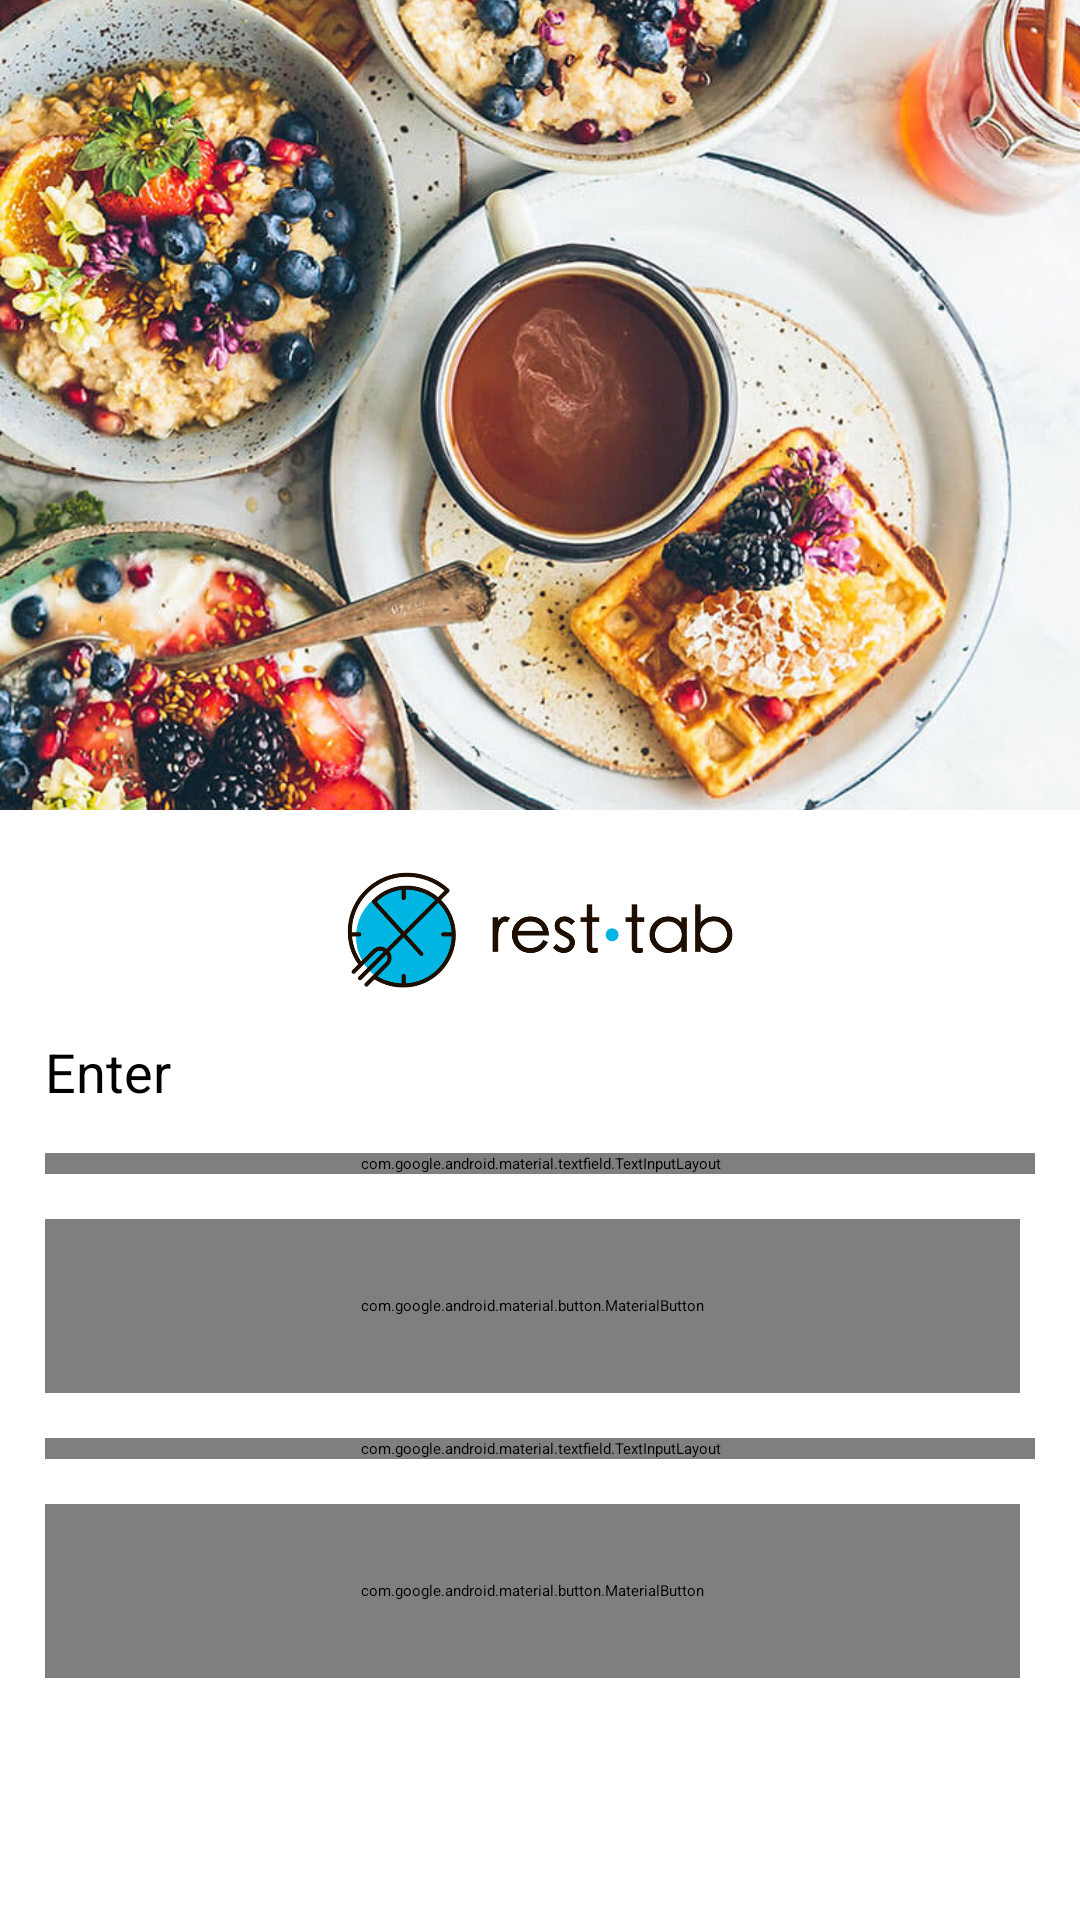

This screen was rendered from an Android layout file. Write that file and the resources it references.
<!-- AndroidManifest.xml: activity theme Theme.RestApp.FullScreen -->
<!-- res/layout/activity_auth.xml -->
<?xml version="1.0" encoding="utf-8"?>
<androidx.constraintlayout.widget.ConstraintLayout xmlns:android="http://schemas.android.com/apk/res/android"
    xmlns:app="http://schemas.android.com/apk/res-auto"
    xmlns:tools="http://schemas.android.com/tools"
    android:layout_width="match_parent"
    android:layout_height="match_parent">

    <ImageView
        android:id="@+id/login_image"
        android:layout_width="match_parent"
        android:layout_height="270dp"
        android:scaleType="centerCrop"
        android:src="@drawable/welcome_background"
        app:layout_constraintStart_toStartOf="parent"
        app:layout_constraintTop_toTopOf="parent" />

    <ImageView
        android:id="@+id/login_image_logo"
        android:layout_width="match_parent"
        android:layout_height="40dp"
        android:layout_marginTop="20dp"
        android:src="@drawable/icon_resttab_logo"
        app:layout_constraintStart_toStartOf="parent"
        app:layout_constraintTop_toBottomOf="@id/login_image" />

    <TextView
        android:id="@+id/login_text"
        style="@style/TextAppearance.AppCompat.Body2"
        android:layout_width="match_parent"
        android:layout_height="wrap_content"
        android:layout_marginStart="15dp"
        android:layout_marginTop="15dp"
        android:layout_marginEnd="20dp"
        android:text="@string/Enter"
        android:textColor="@color/black"
        android:textSize="18sp"
        app:layout_constraintEnd_toEndOf="parent"
        app:layout_constraintStart_toStartOf="parent"
        app:layout_constraintTop_toBottomOf="@id/login_image_logo" />


    <com.google.android.material.textfield.TextInputLayout
        android:id="@+id/phone_layout"
        style="@style/Widget.MaterialComponents.TextInputLayout.OutlinedBox"
        android:layout_width="match_parent"
        android:layout_height="wrap_content"
        android:layout_margin="15dp"
        android:layout_marginStart="15dp"
        android:layout_marginEnd="20dp"
        app:counterTextColor="@color/gray_400"
        app:layout_constraintEnd_toEndOf="parent"
        app:layout_constraintStart_toStartOf="parent"
        app:layout_constraintTop_toBottomOf="@id/login_text"
        app:prefixTextColor="@color/black">

        <com.google.android.material.textfield.TextInputEditText
            android:id="@+id/phoneNumberEditText"
            android:layout_width="match_parent"
            android:layout_height="wrap_content"
            android:inputType="phone"
            android:maxLines="1"
            android:text="+998"
            android:textColor="@color/black" />
    </com.google.android.material.textfield.TextInputLayout>

    <com.google.android.material.button.MaterialButton
        android:id="@+id/sendCode"
        android:layout_width="match_parent"
        android:layout_height="58dp"
        android:layout_marginStart="15dp"
        android:layout_marginTop="15dp"
        android:layout_marginEnd="20dp"
        android:text="@string/send_message"
        android:textAllCaps="false"
        app:layout_constraintEnd_toEndOf="parent"
        app:layout_constraintStart_toStartOf="parent"
        app:layout_constraintTop_toBottomOf="@id/phone_layout">

    </com.google.android.material.button.MaterialButton>

    <com.google.android.material.textfield.TextInputLayout
        android:id="@+id/code_layout"
        style="@style/Widget.MaterialComponents.TextInputLayout.OutlinedBox"
        android:layout_width="match_parent"
        android:layout_height="wrap_content"
        android:layout_margin="15dp"
        android:layout_marginStart="15dp"
        android:layout_marginEnd="20dp"
        app:counterTextColor="@color/gray_400"
        app:layout_constraintEnd_toEndOf="parent"
        app:layout_constraintStart_toStartOf="parent"
        app:layout_constraintTop_toBottomOf="@id/sendCode"
        app:prefixTextColor="@color/black">

        <com.google.android.material.textfield.TextInputEditText
            android:id="@+id/codeEditText"
            android:layout_width="match_parent"
            android:layout_height="wrap_content"
            android:inputType="phone"
            android:maxLines="1"
            android:textColor="@color/black" />
    </com.google.android.material.textfield.TextInputLayout>

    <com.google.android.material.button.MaterialButton
        android:id="@+id/receiveCode"
        android:layout_width="match_parent"
        android:layout_height="58dp"
        android:layout_marginStart="15dp"
        android:layout_marginTop="15dp"
        android:layout_marginEnd="20dp"
        android:text="@string/receive_code"
        android:textAllCaps="false"
        app:layout_constraintEnd_toEndOf="parent"
        app:layout_constraintStart_toStartOf="parent"
        app:layout_constraintTop_toBottomOf="@id/code_layout">

    </com.google.android.material.button.MaterialButton>

    <TextView
        android:id="@+id/not_received_code"
        android:layout_width="wrap_content"
        android:layout_height="wrap_content"
        android:layout_marginStart="15dp"
        android:layout_marginTop="25dp"
        android:text="@string/not_received_code"
        android:textColor="@color/gray_500"
        android:textSize="17sp"
        app:layout_constraintStart_toStartOf="parent"
        app:layout_constraintTop_toBottomOf="@id/receiveCode" />

    <TextView
        android:id="@+id/sendAgain"
        android:layout_width="wrap_content"
        android:layout_height="wrap_content"
        android:layout_marginTop="25dp"
        android:layout_marginEnd="20dp"
        android:text="@string/send_again"
        android:textColor="@color/blue_500"
        android:textSize="17sp"
        app:layout_constraintEnd_toEndOf="parent"
        app:layout_constraintTop_toBottomOf="@id/receiveCode" />


</androidx.constraintlayout.widget.ConstraintLayout>
<!-- resources referenced by this layout -->
<resources>
  <color name="black">#FF000000</color>
  <!-- drawable icon_resttab_logo: png bitmap (drawable, 48199 bytes) -->
  <!-- drawable welcome_background: jpg bitmap (drawable, 194158 bytes) -->
  <string name="Enter">Enter</string>
  <string name="not_received_code">Did not receive the code?</string>
  <string name="receive_code">Register</string>
  <string name="send_again">Send again</string>
  <string name="send_message">Send message</string>
</resources>
